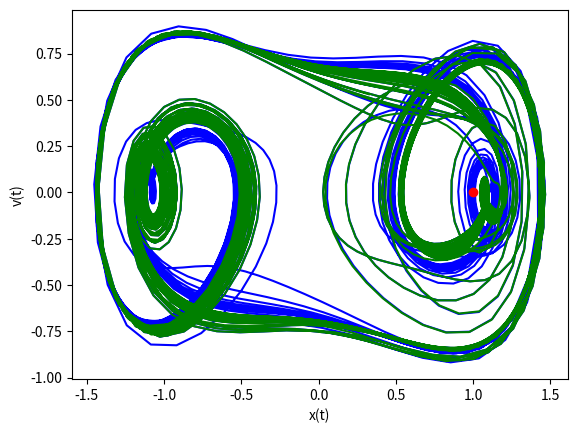

This chart was generated by the following Python code:
from scipy.integrate import solve_ivp
import matplotlib.pyplot as plt
import numpy as np
# from scipy.optimize import fmin

a = 1
b = 1
c= 0.2
nu = 0.213
f = 0.382

def S(t,y):
    x, v = y
    dxdt= v
    dvdt = b*x-a*x**3-c*v+f*np.cos(2*np.pi*nu*t)
    return [dxdt, dvdt]

def V(y):
    x, v = y
    return b*x-a*x**3-c*v

# minimum = fmin(V,[0,0])

sol = solve_ivp(S, [0, 1000], [1.4, 0.15], t_eval=np.linspace(200,800,3000), method='RK45', rtol=1e-8, atol=1e-11)
sol2 = solve_ivp(S, [0, 1000], [1.4000000000001, 0.150000000001], t_eval=np.linspace(200,800,3000), method='RK45', rtol=1e-8, atol=1e-11)





plt.plot(sol.y[0], sol.y[1], 'b')
plt.plot(sol2.y[0], sol2.y[1], 'g')
plt.xlabel('x(t)')


plt.ylabel('v(t)')

plt.plot(np.sqrt(b/a),0,'ro')

plt.show()
